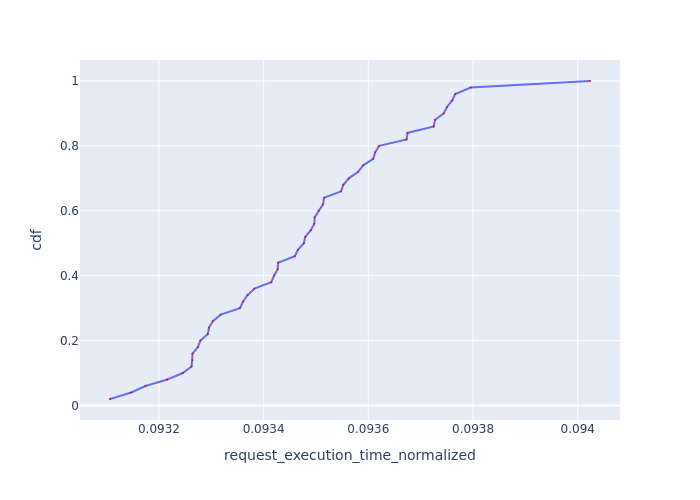

Data behind this chart, as committed beside it:
Request Id, request_execution_time_normalized, cdf
0_23, 0.09311, 0.02
0_26, 0.09315, 0.04
0_20, 0.09317, 0.06
0_4, 0.09322, 0.08
0_1, 0.09325, 0.1
0_38, 0.09326, 0.12
0_24, 0.09326, 0.14
0_32, 0.09326, 0.16
0_28, 0.09327, 0.18
0_3, 0.09328, 0.2
0_10, 0.09329, 0.22
0_9, 0.0933, 0.24
0_29, 0.0933, 0.26
0_21, 0.09332, 0.28
0_35, 0.09335, 0.3
0_8, 0.09336, 0.32
0_45, 0.09337, 0.34
0_12, 0.09338, 0.36
0_16, 0.09341, 0.38
0_36, 0.09342, 0.4
0_5, 0.09343, 0.42
0_33, 0.09343, 0.44
0_48, 0.09346, 0.46
0_47, 0.09347, 0.48
0_37, 0.09348, 0.5
0_44, 0.09348, 0.52
0_34, 0.09349, 0.54
0_7, 0.0935, 0.56
0_41, 0.0935, 0.58
0_15, 0.0935, 0.6
0_27, 0.09351, 0.62
0_17, 0.09352, 0.64
0_18, 0.09355, 0.66
0_14, 0.09355, 0.68
0_25, 0.09356, 0.7
0_30, 0.09358, 0.72
0_49, 0.09359, 0.74
0_31, 0.09361, 0.76
0_46, 0.09361, 0.78
0_6, 0.09362, 0.8
0_19, 0.09367, 0.82
0_40, 0.09367, 0.84
0_22, 0.09373, 0.86
0_39, 0.09373, 0.88
0_43, 0.09374, 0.9
0_13, 0.09375, 0.92
0_2, 0.09376, 0.94
0_0, 0.09377, 0.96
0_11, 0.0938, 0.98
0_42, 0.09402, 1.0
